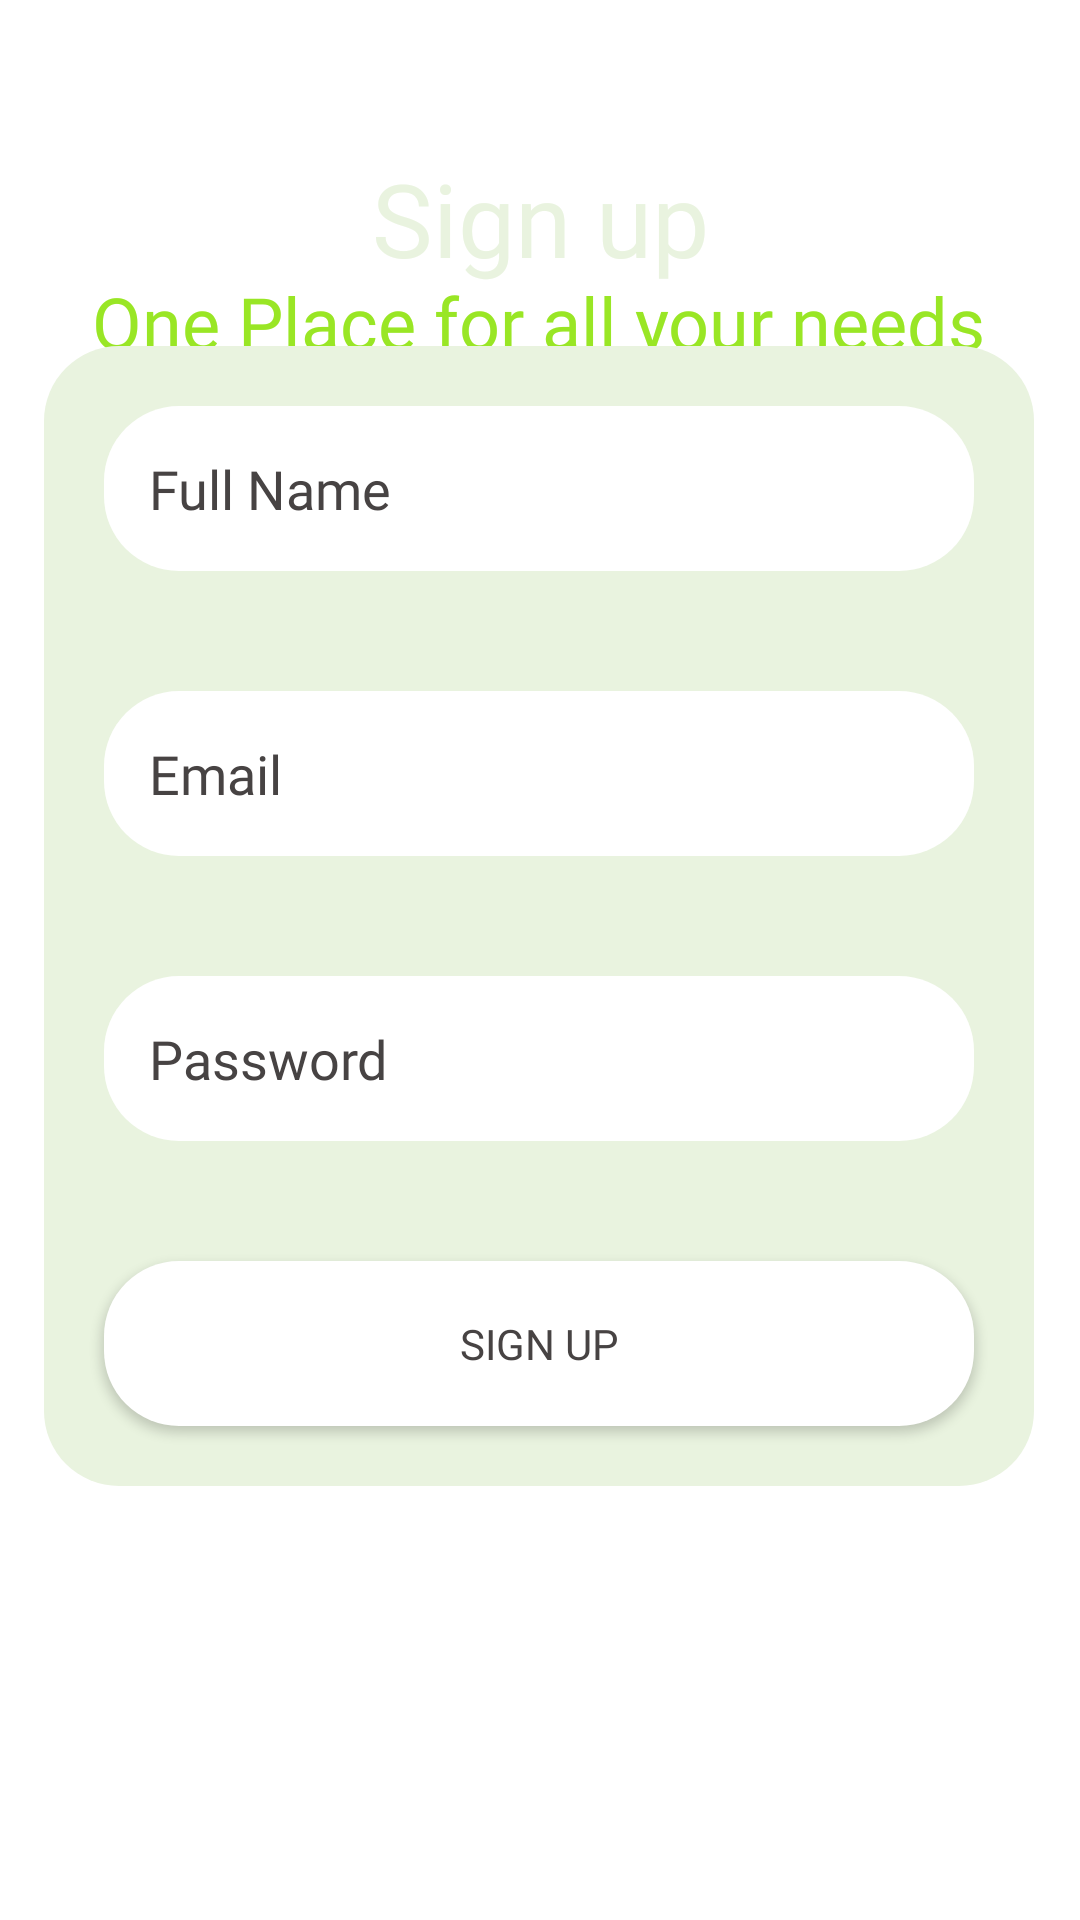

Layout XML and referenced resources for this Android screen:
<!-- AndroidManifest.xml: application theme Theme.OrderOn -->
<!-- res/layout/fragment_signup.xml -->
<?xml version="1.0" encoding="utf-8"?>
<androidx.constraintlayout.widget.ConstraintLayout xmlns:android="http://schemas.android.com/apk/res/android"
    xmlns:app="http://schemas.android.com/apk/res-auto"
    xmlns:tools="http://schemas.android.com/tools"
    android:id="@+id/constraintLayout"
    android:layout_width="match_parent"
    android:layout_height="match_parent"
    tools:context=".fragments.HomeFragment">

    <ImageView
        android:id="@+id/imageView"
        android:layout_width="236dp"
        android:layout_height="75dp"
        android:layout_marginTop="16dp"
        android:contentDescription="@string/logo_desc"
        app:layout_constraintEnd_toEndOf="parent"
        app:layout_constraintHorizontal_bias="0.497"
        app:layout_constraintStart_toStartOf="parent"
        app:layout_constraintTop_toTopOf="parent"
        app:srcCompat="@drawable/orderon_logo"
        tools:ignore="ImageContrastCheck" />

    <TextView
        android:id="@+id/moto"
        android:layout_width="wrap_content"
        android:layout_height="wrap_content"
        android:fontFamily="@font/ubuntu_medium"
        android:text="@string/moto"
        android:textColor="@color/colorPrimary"
        android:textSize="24sp"
        app:layout_constraintBottom_toTopOf="@+id/homeScrollLinearLayout"
        app:layout_constraintEnd_toEndOf="parent"
        app:layout_constraintHorizontal_bias="0.494"
        app:layout_constraintStart_toStartOf="parent"
        app:layout_constraintTop_toBottomOf="@+id/imageView"
        app:layout_constraintVertical_bias="0.0" />

    <LinearLayout
        android:id="@+id/profileScrollLinearLayout"
        android:layout_width="match_parent"
        android:layout_height="595dp"
        android:background="@drawable/top_round_corner_layout"
        android:orientation="vertical"
        app:layout_constraintBottom_toBottomOf="parent"
        app:layout_constraintEnd_toEndOf="parent"
        app:layout_constraintHorizontal_bias="1.0"
        app:layout_constraintStart_toStartOf="parent"
        app:layout_constraintTop_toTopOf="parent"
        app:layout_constraintVertical_bias="1.0">

        <androidx.constraintlayout.widget.ConstraintLayout
            android:layout_width="match_parent"
            android:layout_height="match_parent">

            <TextView
                android:id="@+id/signupHeading"
                android:layout_width="wrap_content"
                android:layout_height="wrap_content"
                android:fontFamily="@font/ubuntu_medium"
                android:text="Sign up"
                android:textColor="#E9F3DF"
                android:textSize="34sp"
                android:layout_margin="5dp"
                android:layout_marginBottom="15dp"
                app:layout_constraintEnd_toEndOf="parent"
                app:layout_constraintStart_toStartOf="parent"
                app:layout_constraintTop_toTopOf="parent" />

            <LinearLayout
                android:id="@+id/inputLinearLayout"
                android:layout_width="330dp"
                android:layout_height="380dp"
                android:layout_marginTop="20dp"
                android:background="@drawable/login_round_corners_bg"
                android:orientation="vertical"
                app:layout_constraintEnd_toEndOf="parent"
                app:layout_constraintHorizontal_bias="0.492"
                app:layout_constraintStart_toStartOf="parent"
                app:layout_constraintTop_toBottomOf="@+id/signupHeading">

                <EditText
                    android:id="@+id/signupFullNameInput"
                    android:layout_width="290dp"
                    android:layout_height="55dp"
                    android:layout_margin="20dp"
                    android:background="@drawable/input_text_bg"
                    android:ems="10"
                    android:fontFamily="@font/ubuntu_medium"
                    android:hint="Full Name"
                    android:inputType="textEmailAddress"
                    android:padding="15dp"
                    android:textColor="@color/textColor"
                    android:textColorHint="@color/textColor" />

                <EditText
                    android:id="@+id/signupEmailInput"
                    android:layout_width="290dp"
                    android:layout_height="55dp"
                    android:layout_margin="20dp"
                    android:background="@drawable/input_text_bg"
                    android:ems="10"
                    android:fontFamily="@font/ubuntu_medium"
                    android:hint="Email"
                    android:inputType="textEmailAddress"
                    android:padding="15dp"
                    android:textColor="@color/textColor"
                    android:textColorHint="@color/textColor" />

                <EditText
                    android:id="@+id/signupPasswordInput"
                    android:layout_width="290dp"
                    android:layout_height="55dp"
                    android:layout_margin="20dp"
                    android:background="@drawable/input_text_bg"
                    android:ems="10"
                    android:fontFamily="@font/ubuntu_medium"
                    android:hint="Password"
                    android:inputType="textPassword"
                    android:padding="15dp"
                    android:textColor="@color/textColor"
                    android:textColorHint="@color/textColor" />

                <Button
                    android:id="@+id/signupButton"
                    android:layout_width="290dp"
                    android:layout_height="55dp"
                    android:layout_margin="20dp"
                    android:background="@drawable/input_text_bg"
                    android:fontFamily="@font/ubuntu_medium"
                    android:text="Sign up"
                    android:textColor="@color/textColor" />

            </LinearLayout>

            <ProgressBar
                android:id="@+id/signupProgressBar"
                style="?android:attr/progressBarStyle"
                android:layout_width="wrap_content"
                android:layout_height="wrap_content"
                android:indeterminateTint="#CD3333"
                android:visibility="gone"
                app:layout_constraintBottom_toBottomOf="parent"
                app:layout_constraintEnd_toEndOf="parent"
                app:layout_constraintHorizontal_bias="0.498"
                app:layout_constraintStart_toStartOf="parent"
                app:layout_constraintTop_toBottomOf="@+id/inputLinearLayout"
                app:layout_constraintVertical_bias="0.089" />

        </androidx.constraintlayout.widget.ConstraintLayout>
    </LinearLayout>


</androidx.constraintlayout.widget.ConstraintLayout>
<!-- resources referenced by this layout -->
<resources>
  <color name="colorPrimary">#99E625</color>
  <color name="textColor">#474343</color>
  <!-- drawable input_text_bg (drawable) -->
  <?xml version="1.0" encoding="utf-8"?>
  <shape xmlns:android="http://schemas.android.com/apk/res/android"
      android:shape="rectangle">
  
      <solid android:color="@color/white"/>
  
      <corners android:radius="25dp"/>
  </shape>
  <!-- drawable login_round_corners_bg (drawable) -->
  <?xml version="1.0" encoding="utf-8"?>
  <shape xmlns:android="http://schemas.android.com/apk/res/android"
      android:shape="rectangle">
  
      <solid android:color="#E9F3DF"/>
  
      <corners
          android:topLeftRadius="25dp"
          android:topRightRadius="25dp"
          android:bottomLeftRadius="25dp"
          android:bottomRightRadius="25dp"/>
  </shape>
  <string name="logo_desc">logo</string>
  <string name="moto">One Place for all your needs</string>
  <style name="Theme.OrderOn" parent="Theme.MaterialComponents.DayNight.NoActionBar">
          <item name="windowActionBar">false</item>
          <item name="windowNoTitle">true</item>
          
          <item name="colorPrimary">@color/colorPrimary</item>
          <item name="colorPrimaryVariant">@color/colorPrimaryAccent</item>
          <item name="colorOnPrimary">@color/white</item>
          
          <item name="colorSecondary">@color/teal_200</item>
          <item name="colorSecondaryVariant">@color/teal_700</item>
          <item name="colorOnSecondary">@color/black</item>
          
          <item name="android:statusBarColor" tools:targetApi="l">@color/status_bar</item>
          
      </style>
  <color name="white">#FFFFFFFF</color>
  <color name="colorPrimaryAccent">#A3CC7A</color>
  <color name="teal_200">#FF03DAC5</color>
  <color name="teal_700">#FF018786</color>
  <color name="black">#FF000000</color>
  <color name="status_bar">#2D000000</color>
</resources>
